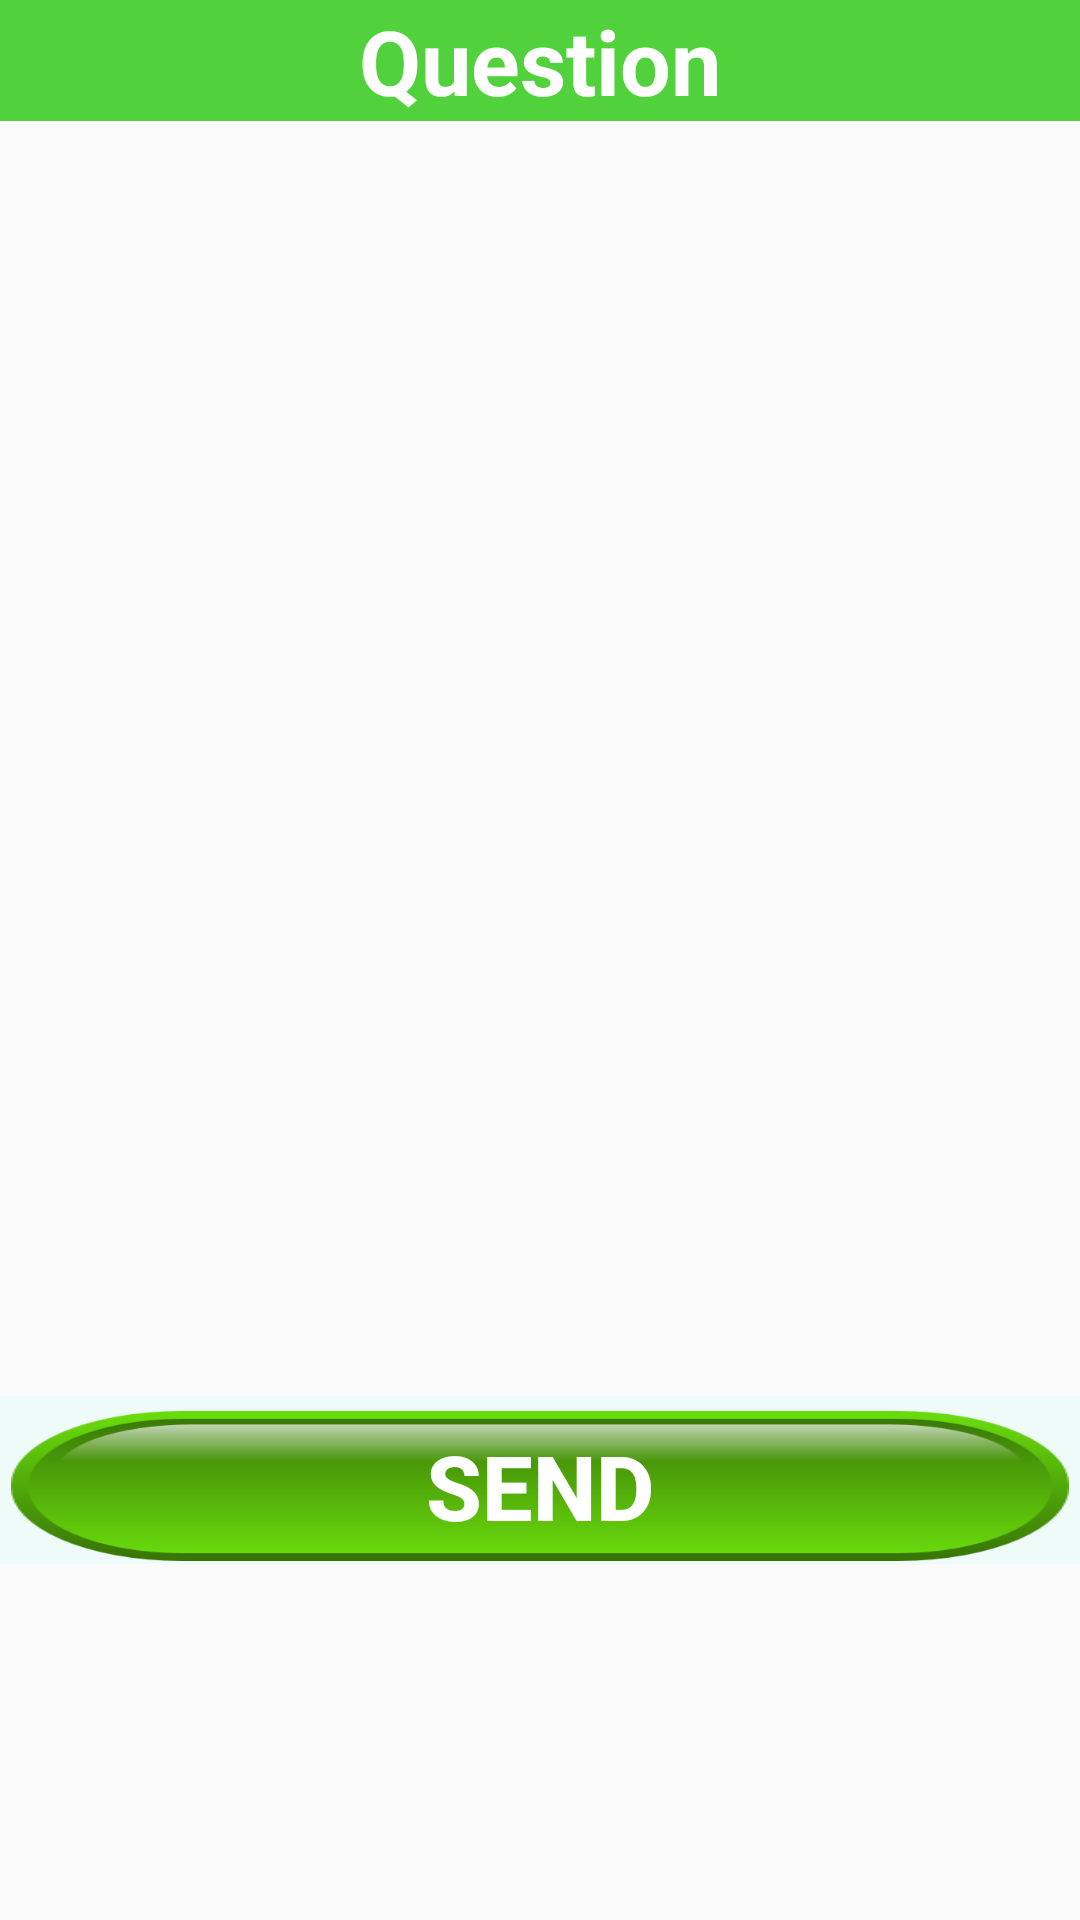

Write the Android layout XML for this screen, with the resource values it uses.
<!-- AndroidManifest.xml: application theme Theme.AppCompat.Light -->
<!-- res/layout/activity_dbquestions.xml -->
<?xml version="1.0" encoding="utf-8"?>
<LinearLayout xmlns:android="http://schemas.android.com/apk/res/android"
    xmlns:tools="http://schemas.android.com/tools"
    android:layout_width="match_parent"
    android:layout_height="match_parent"
    android:paddingBottom="@dimen/activity_vertical_margin"
    android:paddingLeft="@dimen/activity_horizontal_margin"
    android:paddingRight="@dimen/activity_horizontal_margin"
    android:paddingTop="@dimen/activity_vertical_margin"
    android:orientation="vertical"
    tools:context="com.example.hamshi.iems.DBQuestions">

    <LinearLayout xmlns:android="http://schemas.android.com/apk/res/android"
        android:orientation="vertical"
        android:layout_width="match_parent"
        android:layout_height="wrap_content"
        android:weightSum="1">
        <TextView
            android:layout_width="match_parent"
            android:layout_height="wrap_content"
            android:textAppearance="?android:attr/textAppearanceLarge"
            android:text="Question"
            android:id="@+id/textView9"
            android:background="#51d23d"
            android:textSize="30sp"
            android:textStyle="bold"
            android:textColor="#ffffff"
            android:gravity="center" />
        <ListView
            android:id="@+id/abc"
            android:layout_height="425dp"
            android:layout_width="match_parent" />


    </LinearLayout>
    <LinearLayout
        android:id="@+id/footer_symptom_list"
        style="@android:style/ButtonBar"
        android:layout_width="match_parent"
        android:layout_height="wrap_content"
        android:layout_alignParentBottom="true"
        android:layout_gravity="bottom"
        android:background="#eefbf9"
        android:orientation="horizontal" >

        <Button
            android:id="@+id/send"
            android:layout_width="fill_parent"
            android:layout_height="50dp"
            android:textColor="@android:color/white"
            android:textStyle="bold"
            android:background="@drawable/green_btn_4"
            android:text="@string/send"
            android:textSize="30sp" />
    </LinearLayout>

</LinearLayout>
<!-- resources referenced by this layout -->
<resources>
  <!-- drawable green_btn_4: png bitmap (drawable, 8977 bytes) -->
  <string name="send">Send</string>
</resources>
